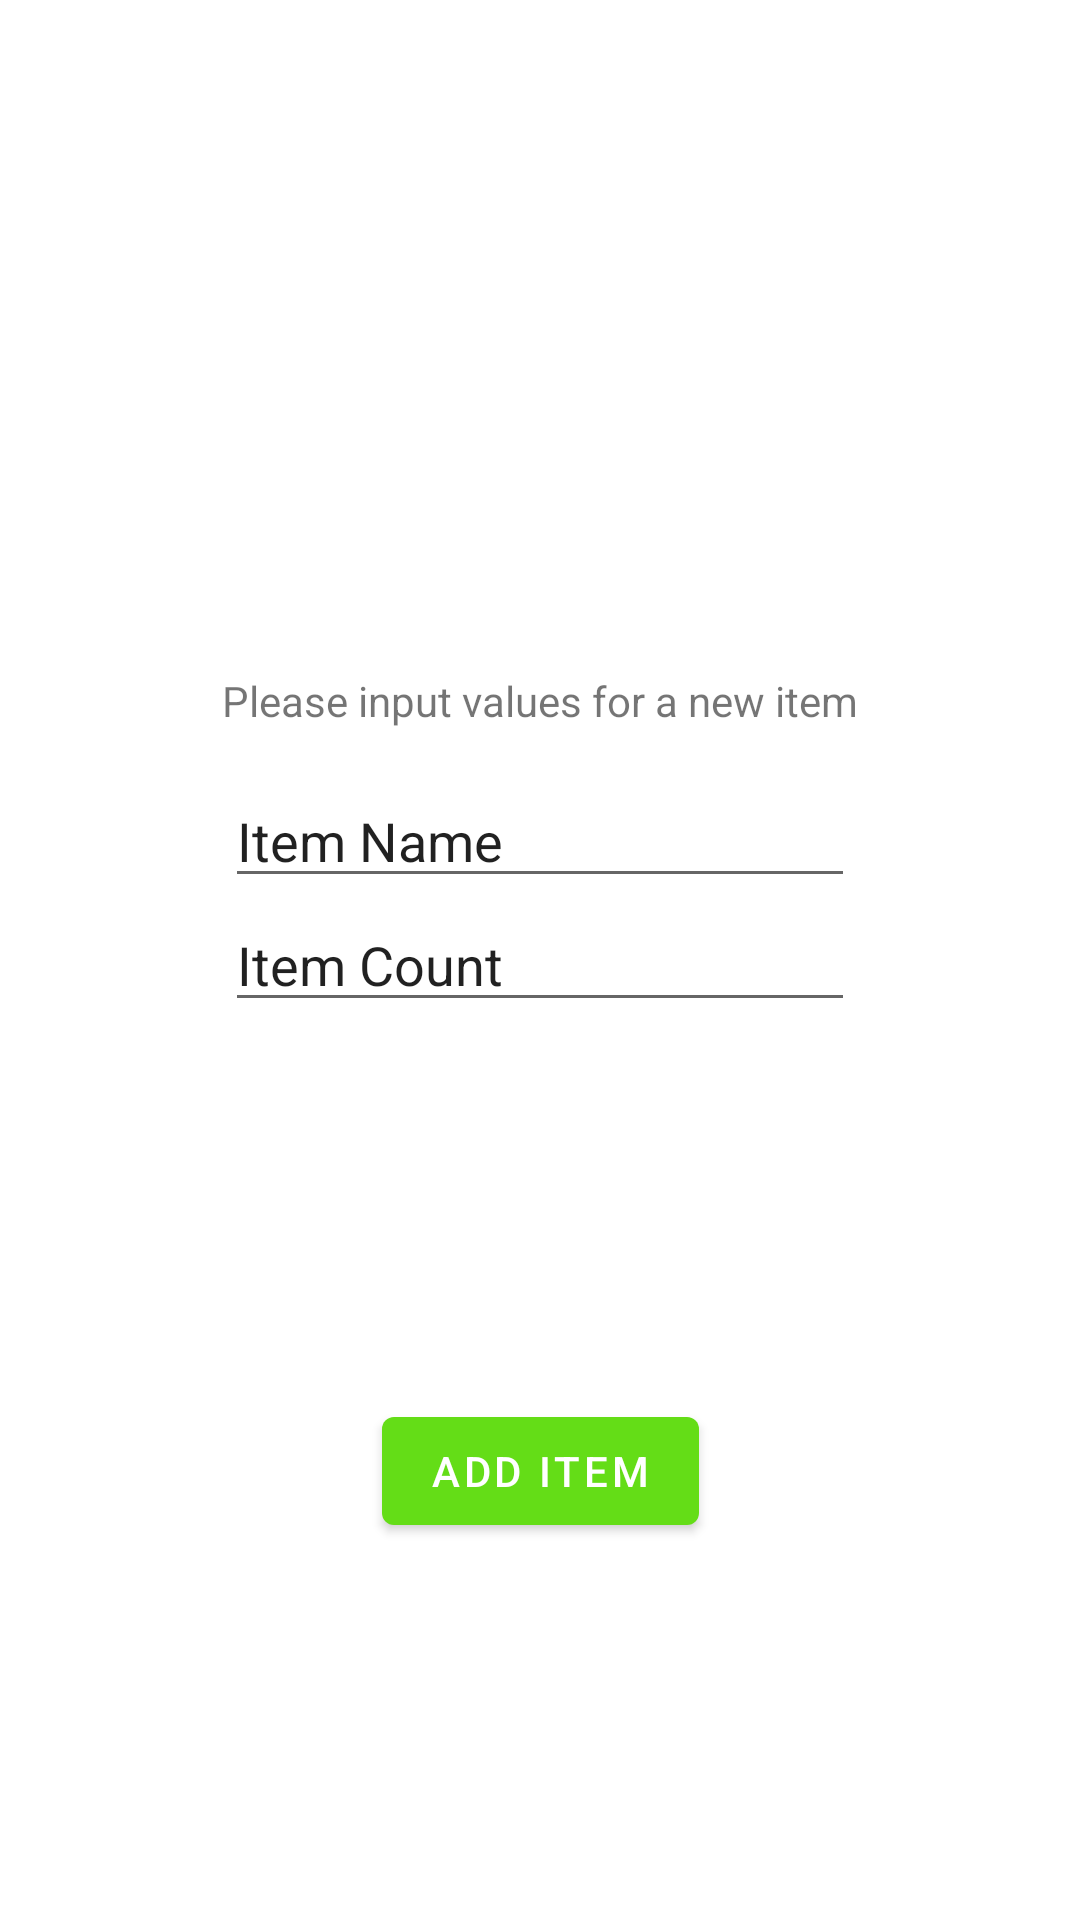

Android layout source for this screen:
<!-- AndroidManifest.xml: application theme Theme.MyApplication -->
<!-- res/layout/fragment_add_new_item.xml -->
<?xml version="1.0" encoding="utf-8"?>
<androidx.constraintlayout.widget.ConstraintLayout xmlns:android="http://schemas.android.com/apk/res/android"
    xmlns:app="http://schemas.android.com/apk/res-auto"
    xmlns:tools="http://schemas.android.com/tools"
    android:layout_width="match_parent"
    android:layout_height="match_parent"
    tools:context=".AddNewItemFragment">

    <TextView
        android:id="@+id/textView2"
        android:layout_width="wrap_content"
        android:layout_height="wrap_content"
        android:layout_marginBottom="15dp"
        android:text="Please input values for a new item"
        app:layout_constraintBottom_toTopOf="@+id/itemName"
        app:layout_constraintEnd_toEndOf="parent"
        app:layout_constraintStart_toStartOf="parent" />

    <EditText
        android:id="@+id/itemCount"
        android:layout_width="wrap_content"
        android:layout_height="wrap_content"
        android:ems="10"
        android:inputType="textPersonName"
        android:text="Item Count"
        app:layout_constraintBottom_toBottomOf="parent"
        app:layout_constraintEnd_toEndOf="parent"
        app:layout_constraintStart_toStartOf="parent"
        app:layout_constraintTop_toTopOf="parent" />

    <EditText
        android:id="@+id/itemName"
        android:layout_width="wrap_content"
        android:layout_height="wrap_content"
        android:ems="10"
        android:inputType="textPersonName"
        android:text="Item Name"
        app:layout_constraintBottom_toTopOf="@+id/itemCount"
        app:layout_constraintEnd_toEndOf="parent"
        app:layout_constraintStart_toStartOf="parent" />

    <Button
        android:id="@+id/button3"
        android:layout_width="wrap_content"
        android:layout_height="wrap_content"
        android:text="ADD ITEM"
        app:layout_constraintBottom_toBottomOf="parent"
        app:layout_constraintEnd_toEndOf="parent"
        app:layout_constraintStart_toStartOf="parent"
        app:layout_constraintTop_toBottomOf="@+id/itemCount" />

</androidx.constraintlayout.widget.ConstraintLayout>
<!-- resources referenced by this layout -->
<resources>
  <style name="Theme.MyApplication" parent="Theme.MaterialComponents.DayNight.DarkActionBar">
          
          <item name="colorPrimary">@color/colorPrimary</item>
          <item name="colorPrimaryVariant">@color/white</item>
          <item name="colorOnPrimary">@color/white</item>
          
          <item name="colorSecondary">@color/white</item>
          <item name="colorSecondaryVariant">@color/white</item>
          <item name="colorOnSecondary">@color/white</item>
          
          <item name="android:statusBarColor" tools:targetApi="l">?attr/colorPrimaryVariant</item>
          
      </style>
  <color name="colorPrimary">#64dd17</color>
  <color name="white">#FFFFFFFF</color>
</resources>
